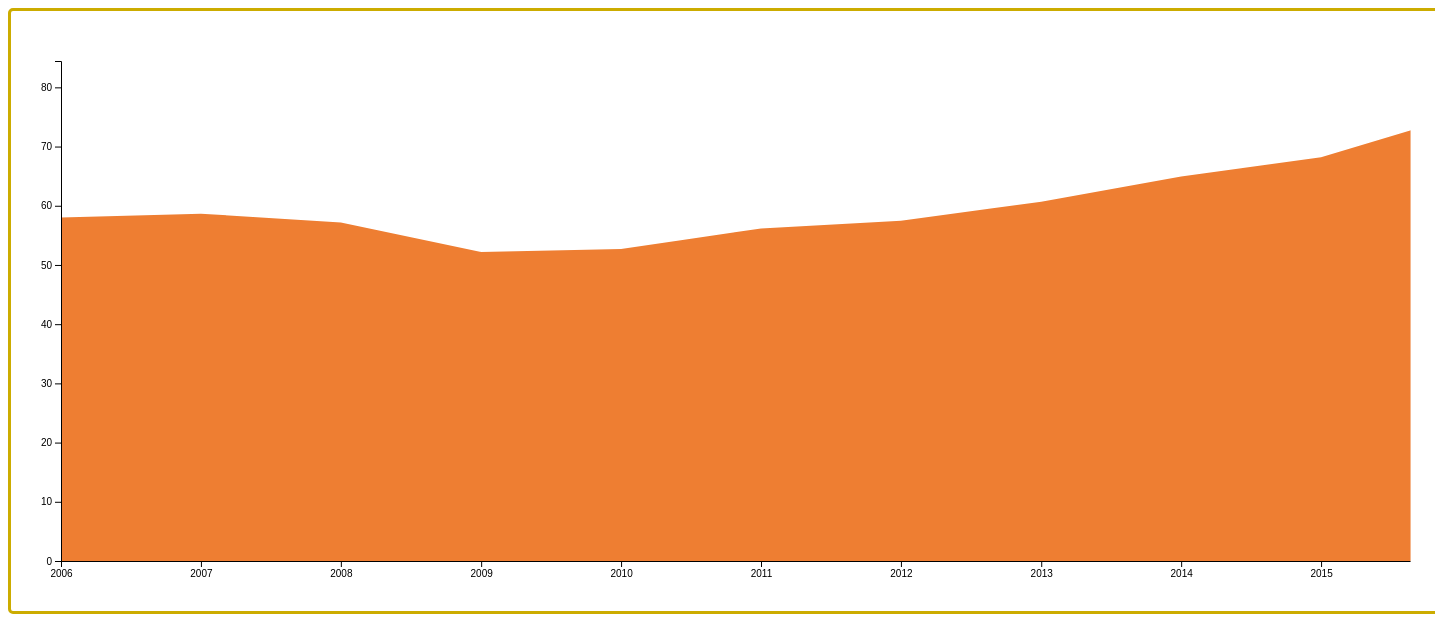
D3 v4 page, settled after 480 driven frames (8 s of simulated time); the page loaded 1 data file(s).


// ── js/chart.js
/*Globale variabelen*/

//Variabelen voor breedte en hoogte chart.
var width = 1400;
var height = 500;

//Variables for the axes
var x = d3.scaleTime().range([0, width]);
var y = d3.scaleLinear().range([height, 0]);

//Interval for animation.
var interval = 4000;

//Variables for margin, a counter to loop through data, lookup keys for the data and one for the area chart.
var margin = 50;
var counter = 1;
var keys = [];
var area;

//Colorarray.
var colors = ["#4770B6", "#EE7E32", "#7C0A02", "#FCC00D", "#274479", "#72AE47", "#9E4A16", "#9A7414", "#5C9BD4", "#646464"];

//Parse the year. source: https://stackoverflow.com/questions/41581284/parsing-dates-with-d3-js-v-4
var parseDate = d3.timeParse("%Y");

//create svg, append it to the body and set attributes.
var svg = d3.select("body").append("svg")
  .attr("width", width)
  .attr("height", height + (margin * 2))
  .append("g").attr("transform", "translate(" + margin + "," + margin + ")");


//Call the main function to draw the chart and animate it.
drawLinearAreaChart();


//Function that call a method to draw a chart and animate it.
function drawLinearAreaChart() {

  var numberOfColumns;

  //Get the keys/column names of the data to loop through the data later and get the number of columns.
  d3.csv("data.csv").get(function (data) {
    keys = Object.keys(data[0]);
    numberOfColumns = data.columns.length;
  });

  //Call function to draw the initial chart.
  drawInitialChart(counter);
  counter += 1;

  //Set interval to draw the updated chart;
  window.setInterval(function () {
    updateChart(counter);
    counter++;
    if (counter == numberOfColumns) {
      counter = 1;
    }
  }, interval);
}


//Function that draws initial chart.
function drawInitialChart(country) {
  //Call function to update area.
  area = updateArea(country);

  //Get the data.
  d3.csv("data.csv", function (error, data) {
    //Update text.
    document.getElementById("country").innerHTML = "Tourisme in " + data.columns[country];

    try {
      //Format date
      data.forEach(function (d) {
        d.year = parseDate(d.year);
      });

      //Set range of x- and y-axis.
      x.domain(d3.extent(data, function (d) {
        return d.year;
      }));

      y.domain([0, d3.max(data, function (d) {
        //Source: https://groups.google.com/forum/#!topic/d3-js/dAfM2Mk_NWY
        return d[keys[country]];
      })]);

      //Add area to svg.
      svg.append("path").data([data])
        .attr("class", "area")
        .attr("id", data.columns[country])
        .attr("d", area)
        .style("fill", colors[country - 1]);

      //Add axes
      svg.append("g")
        .attr("transform", "translate(0," + height + ")")
        .call(d3.axisBottom(x));

      svg.append("g")
        .call(d3.axisLeft(y));

    } catch (error) {
      console.log(error);
    }
  });
}

//function to update the chart.
function updateChart(country) {
  //Get svg element
  svg = d3.select("body");

  // Get data
  d3.csv("data.csv", function (error, data) {
    //Update text.
    document.getElementById("country").innerHTML = "Tourisme in " + data.columns[country];

    try {

      //Format column "Year" of the data.
      data.forEach(function (d) {
        d.year = parseDate(d.year);
      });

      //Update the area.
      area = updateArea(country);

      //Get area chart and update.
      svg.selectAll('.area')
        .data([data])
        .transition()
        .duration(750)
        .style("fill", colors[country - 1])
        .attr("d", area);

    } catch (error) {
      console.log(error);
    }
  });
}

//Function to update area.
function updateArea(country) {
  return d3.area()
    .x(function (d) {
      return x(d.year);
    })
    .y0(height)
    .y1(function (d) {
      return y(d[keys[country]]);
    });
}


### data: data.csv
year, Frankrijk, Spanje, Duitsland, Belgi&euml;, Nederland, Oostenrijk, Itali&euml;, U.K., Tsjechi&euml;, Denemarken
2006, 77.92, 58, 23.57, 7, 10.47, 20.27, 41.06, 30.65, 6.44, 9.63
2007, 80.85, 58.67, 24.42, 7.05, 11.01, 20.77, 43.65, 30.87, 6.68, 9.83
2008, 79.22, 57.19, 24.88, 7.17, 10.1, 21.94, 42.73, 30.14, 6.65, 9.56
2009, 76.76, 52.18, 24.22, 6.82, 9.92, 21.36, 43.24, 28.2, 6.03, 9.27
2010, 76.65, 52.68, 26.88, 7.19, 10.88, 22, 43.63, 28.3, 6.33, 9.43
2011, 80.5, 56.18, 28.37, 7.49, 11.3, 23.01, 46.12, 29.31, 6.72, 8.47
2012, 81.98, 57.46, 30.41, 7.56, 11.68, 24.15, 46.36, 29.28, 7.65, 8.44
2013, 83.63, 60.68, 31.55, 7.68, 12.78, 24.81, 47.7, 31.06, 7.85, 8.56
2014, 83.7, 64.94, 33, 7.89, 13.93, 25.29, 48.58, 32.61, 8.1, 10.27
2015, 84.45, 68.18, 34.97, 8.36, 15.01, 26.73, 50.73, 34.44, 8.71, 10.42
2016, 82.57, 75.32, 35.56, 7.48, 15.83, 28.12, 52.37, 35.81, 9.32, 10.78